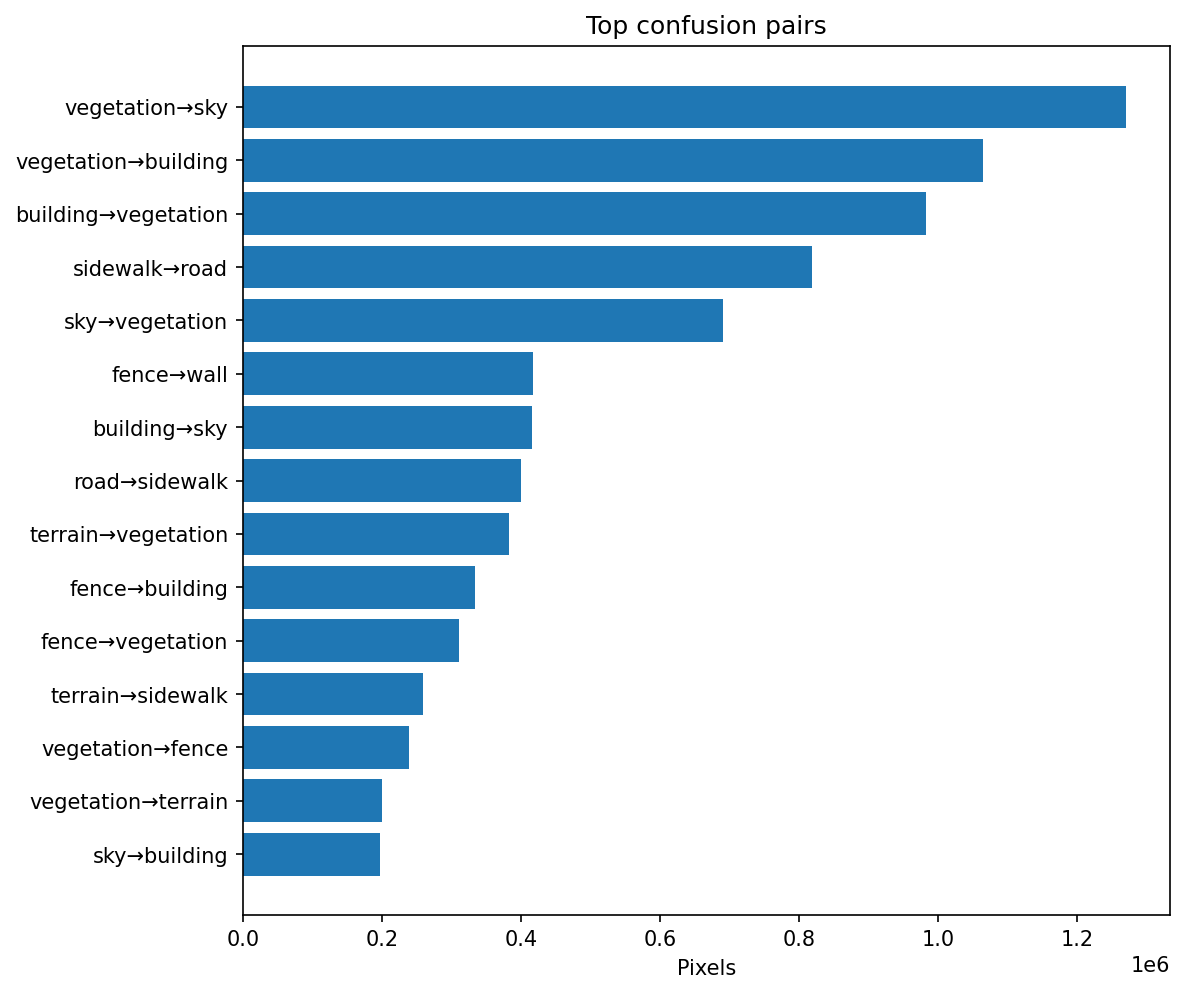

Values plotted in this chart, from the file beside it:
gt_class, pred_class, count
vegetation, sky, 1270292
vegetation, building, 1065617
building, vegetation, 983007
sidewalk, road, 818841
sky, vegetation, 690657
fence, wall, 418052
building, sky, 415798
road, sidewalk, 400426
terrain, vegetation, 382336
fence, building, 334216
fence, vegetation, 310875
terrain, sidewalk, 259725
vegetation, fence, 239664
vegetation, terrain, 200695
sky, building, 198037
